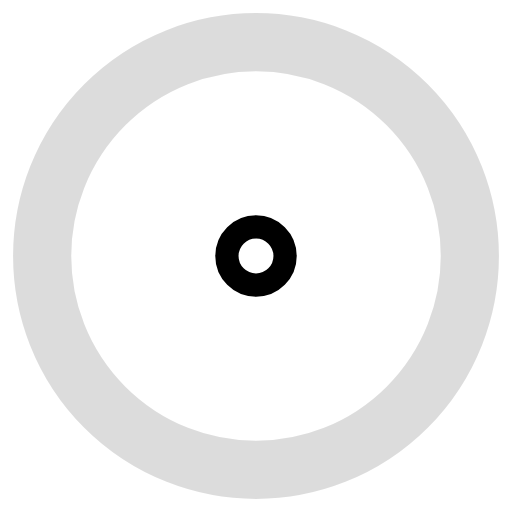
t = 0.00 s
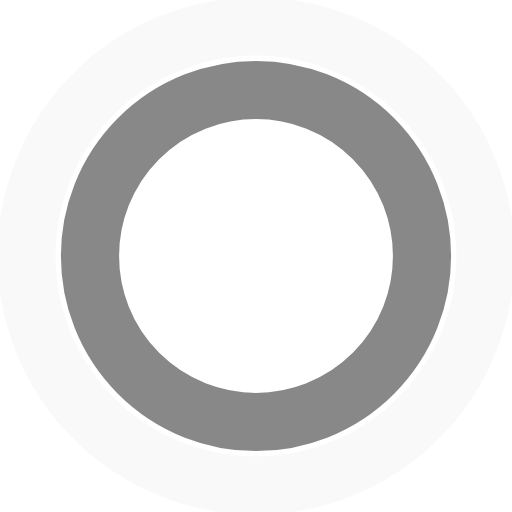
t = 0.45 s
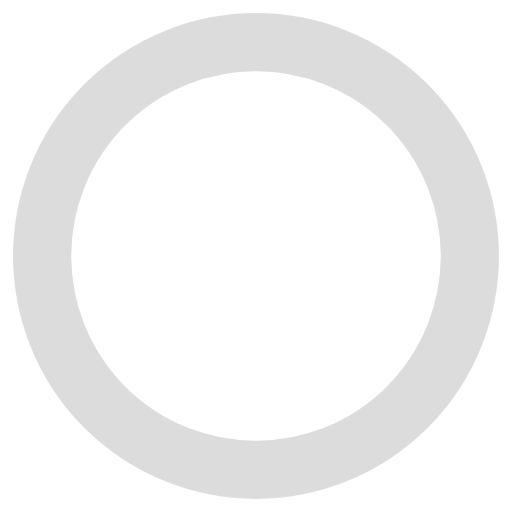
t = 0.90 s
t = 1.35 s: frame unchanged from t = 0.45 s, image omitted

The animated SVG that drew these frames (rendered in a browser with its animation timeline set to each time). Animation: 4 SMIL elements (animate=4); one cycle of 1.80 s, repeats indefinitely.

<!-- By Sam Herbert (@sherb), for everyone. More @ http://goo.gl/7AJzbL -->
<svg width="44" height="44" viewBox="0 0 44 44" xmlns="http://www.w3.org/2000/svg" stroke="#000">
    <g fill="none" fill-rule="evenodd" stroke-width="5">
        <circle cx="22" cy="22" r="1">
            <animate attributeName="r"
                begin="0s" dur="1.8s"
                values="1; 20"
                calcMode="spline"
                keyTimes="0; 1"
                keySplines="0.165, 0.84, 0.44, 1"
                repeatCount="indefinite" />
            <animate attributeName="stroke-opacity"
                begin="0s" dur="1.8s"
                values="1; 0"
                calcMode="spline"
                keyTimes="0; 1"
                keySplines="0.3, 0.61, 0.355, 1"
                repeatCount="indefinite" />
        </circle>
        <circle cx="22" cy="22" r="1">
            <animate attributeName="r"
                begin="-0.9s" dur="1.8s"
                values="1; 20"
                calcMode="spline"
                keyTimes="0; 1"
                keySplines="0.165, 0.84, 0.44, 1"
                repeatCount="indefinite" />
            <animate attributeName="stroke-opacity"
                begin="-0.9s" dur="1.8s"
                values="1; 0"
                calcMode="spline"
                keyTimes="0; 1"
                keySplines="0.3, 0.61, 0.355, 1"
                repeatCount="indefinite" />
        </circle>
    </g>
</svg>
